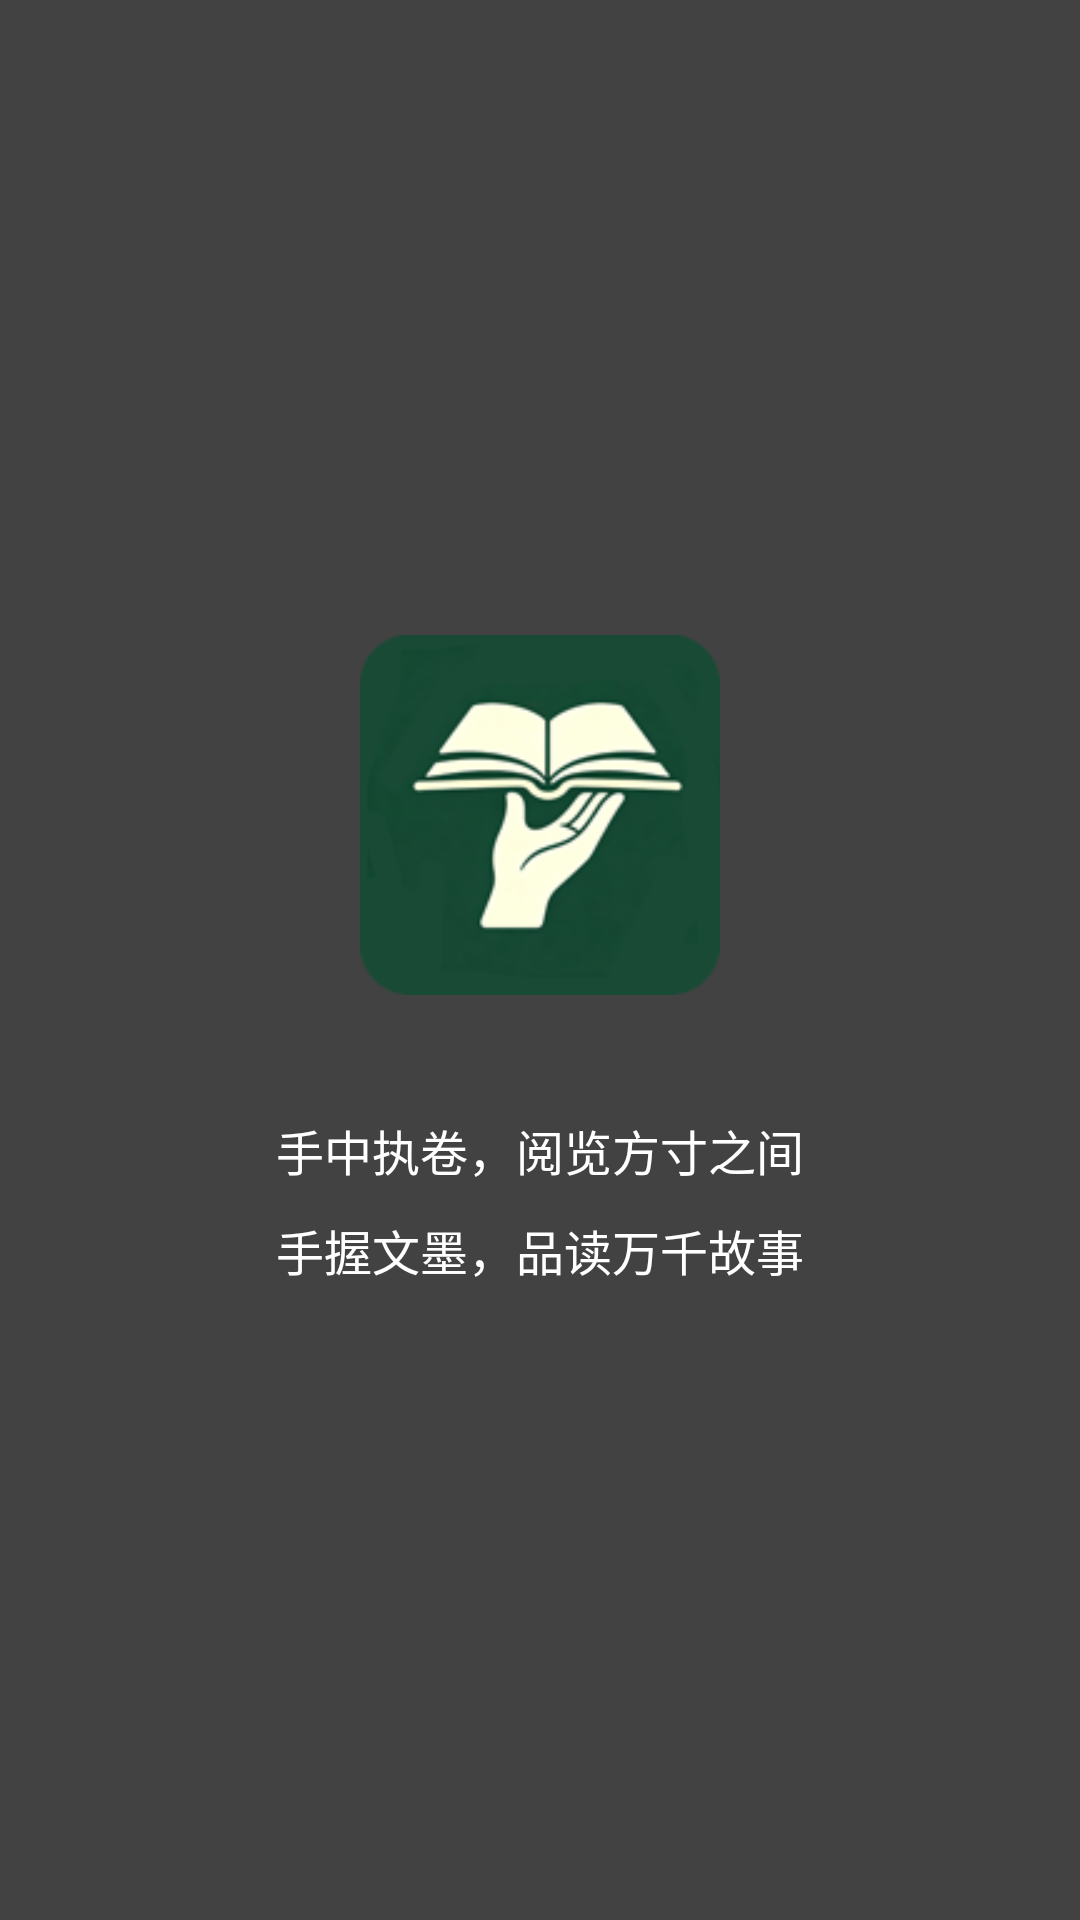

Reconstruct the res/layout file that produces this screen, plus the resources it refers to.
<!-- AndroidManifest.xml: application theme StyledIndicatorsBlack -->
<!-- res/layout/splash_screen.xml -->
<?xml version="1.0" encoding="utf-8"?>
<RelativeLayout xmlns:android="http://schemas.android.com/apk/res/android"
    android:layout_width="match_parent"
    android:layout_height="match_parent"
    android:background="@color/grey_800">

    <LinearLayout
        android:layout_width="wrap_content"
        android:layout_height="wrap_content"
        android:layout_centerInParent="true"
        android:orientation="vertical">

        <ImageView
            android:layout_width="120dp"
            android:layout_height="120dp"
            android:layout_gravity="center"
            android:src="@mipmap/icon_pdf_pro" />

        <TextView
            android:layout_width="wrap_content"
            android:layout_height="wrap_content"
            android:layout_gravity="center"
            android:layout_marginTop="40dp"
            android:layout_marginBottom="10dp"
            android:text="手中执卷，阅览方寸之间"
            android:textColor="@color/white"
            android:textSize="16sp" />

        <TextView
            android:layout_width="wrap_content"
            android:layout_height="wrap_content"
            android:layout_gravity="center"
            android:text="手握文墨，品读万千故事"
            android:textColor="@color/white"
            android:textSize="16sp" />

    </LinearLayout>

</RelativeLayout>
<!-- resources referenced by this layout -->
<resources>
  <color name="grey_800">#424242</color>
  <color name="white">#ffffff</color>
  <!-- mipmap icon_pdf_pro: png bitmap (mipmap-xxhdpi, 18604 bytes) -->
  <style name="StyledIndicatorsBlack" parent="@android:style/Theme.Black.NoTitleBar">
          <item name="android:windowNoTitle">true</item>
          <item name="android:windowDisablePreview">true</item>
          <item name="android:windowBackground">#F8B295</item>
          <item name="android:colorBackground">#F8B295</item>
      </style>
</resources>
